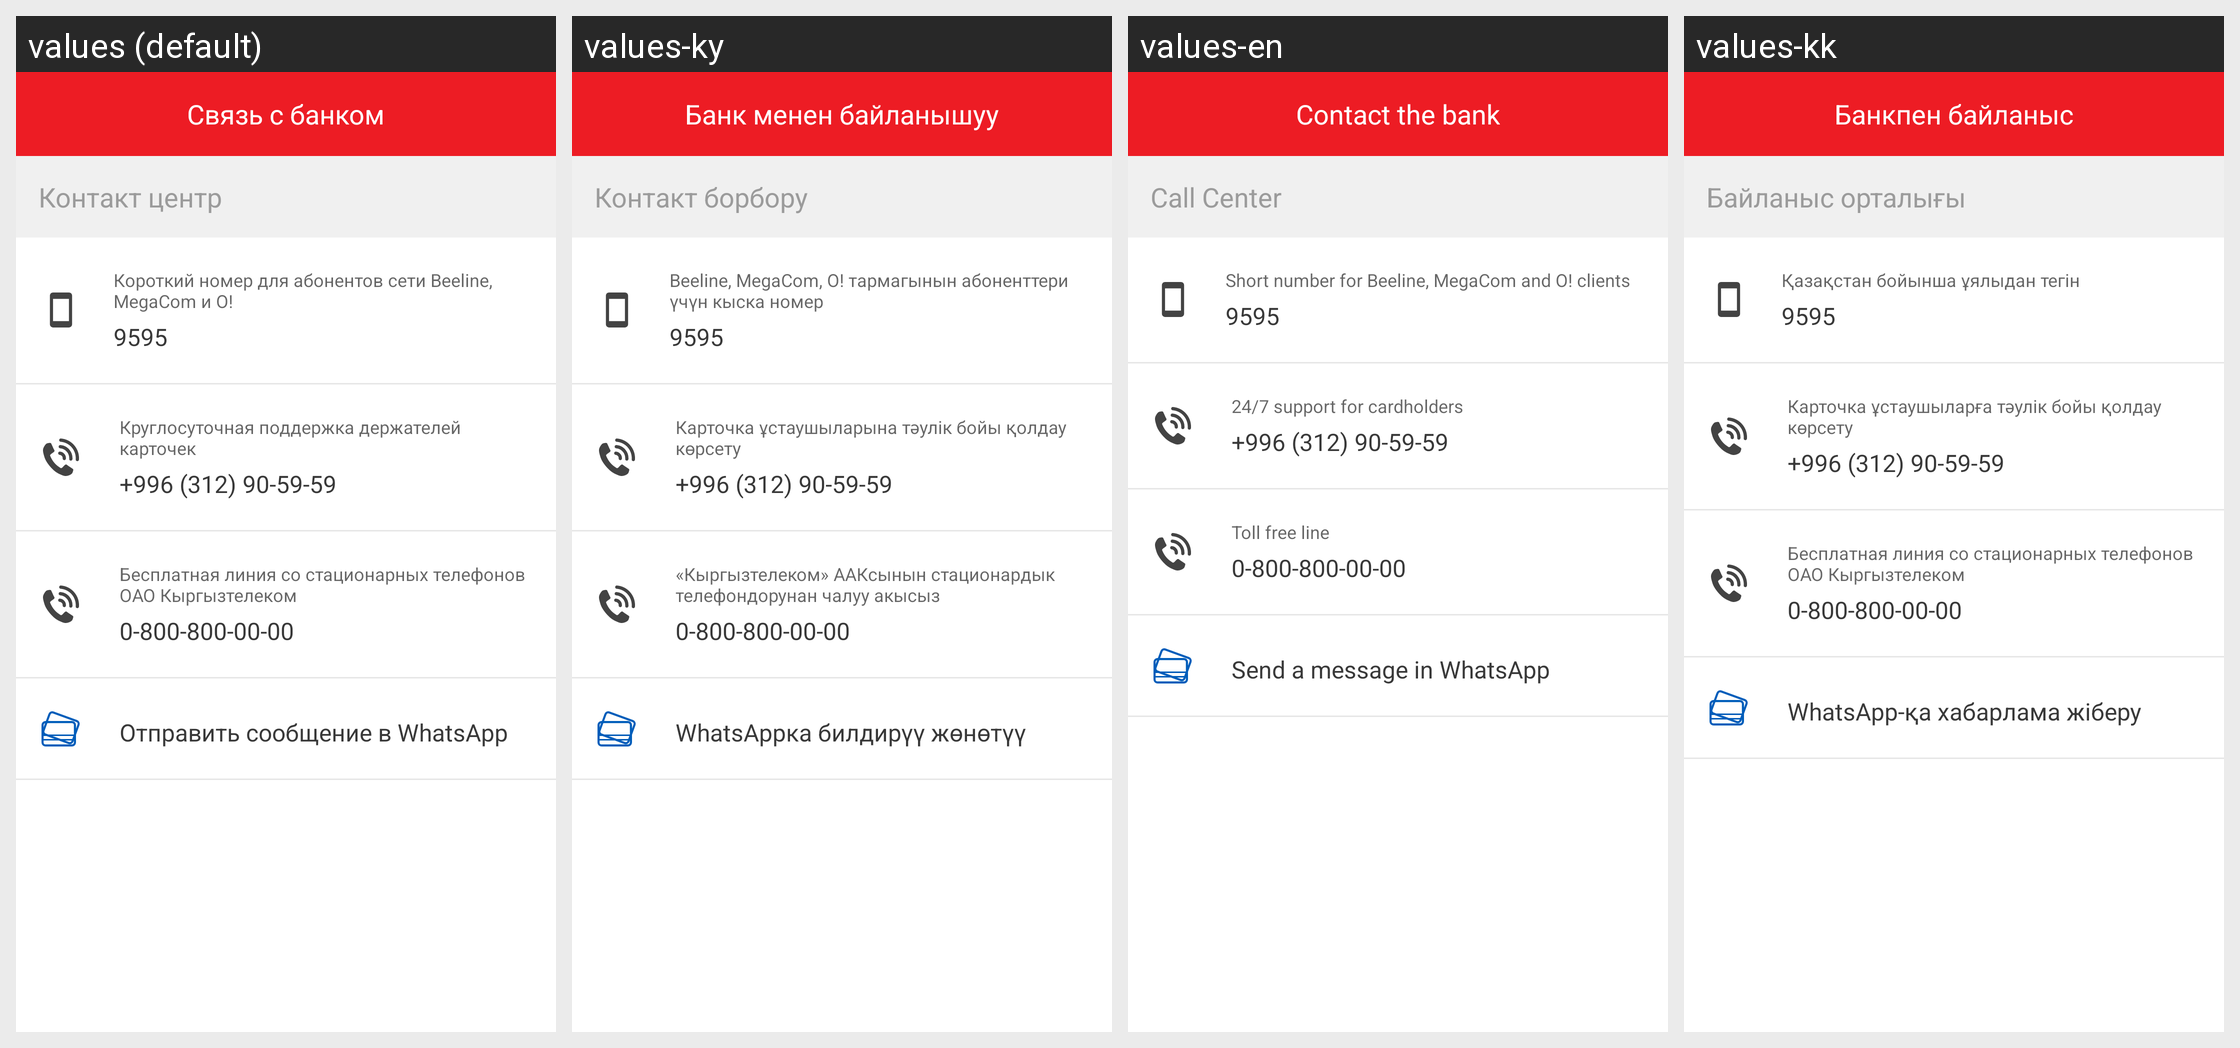

The same Android screen rendered under several of its app's locales, left to right. List the strings drawn on it with the default value and each locale's translation.
Android screen res/layout/fragment_communication.xml rendered under 4 locales, left to right: values (default), values-ky, values-en, values-kk. Device: Nexus 5 (rendered at 1080×1920; each locale shown at half size, 540×960, under a caption strip naming it); theme AppTheme.
Strings drawn on this screen, with the default value and each locale's value (text and hints the layout hard-codes, and strings that could not be matched under every locale, appear in the picture but are not listed):

commun_with_bank
  values: Связь с банком
  values-ky: Банк менен байланышуу
  values-en: Contact the bank
  values-kk: Банкпен байланыс

contact_center
  values: Контакт центр
  values-ky: Контакт борбору
  values-en: Call Center
  values-kk: Байланыс орталығы

free_by_KZ_at_mobile
  values: Короткий номер для абонентов сети Beeline, MegaCom и О!
  values-ky: Beeline, MegaCom, О! тармагынын абоненттери үчүн кыска номер
  values-en: Short number for Beeline, MegaCom and О! clients
  values-kk: Қазақстан бойынша ұялыдан тегін

num
  values: 9595
  values-ky: 9595  [not translated; the default value is used]
  values-en: 9595  [not translated; the default value is used]
  values-kk: 9595  [not translated; the default value is used]

free_by_KZ_at_telephAround
  values: Круглосуточная поддержка держателей карточек
  values-ky: Карточка ұстаушыларына тәулік бойы қолдау көрсету
  values-en: 24/7 support for cardholders
  values-kk: Карточка ұстаушыларға тәулік бойы қолдау көрсету

telephAround
  values: +996 (312) 90-59-59
  values-ky: +996 (312) 90-59-59  [not translated; the default value is used]
  values-en: +996 (312) 90-59-59  [not translated; the default value is used]
  values-kk: +996 (312) 90-59-59  [not translated; the default value is used]

free_by_KZ_at_telephStacionar
  values: Бесплатная линия со стационарных телефонов ОАО Кыргызтелеком
  values-ky: «Кыргызтелеком» ААКсынын стационардык телефондорунан чалуу акысыз
  values-en: Toll free line
  values-kk: Бесплатная линия со стационарных телефонов ОАО Кыргызтелеком  [not translated; the default value is used]

telephFreeStacionar
  values: 0-800-800-00-00
  values-ky: 0-800-800-00-00  [not translated; the default value is used]
  values-en: 0-800-800-00-00  [not translated; the default value is used]
  values-kk: 0-800-800-00-00  [not translated; the default value is used]

call_whatsApp
  values: Отправить сообщение в WhatsApp
  values-ky: WhatsAppка билдирүү жөнөтүү
  values-en: Send a message in WhatsApp
  values-kk: WhatsApp-қа хабарлама жіберу
